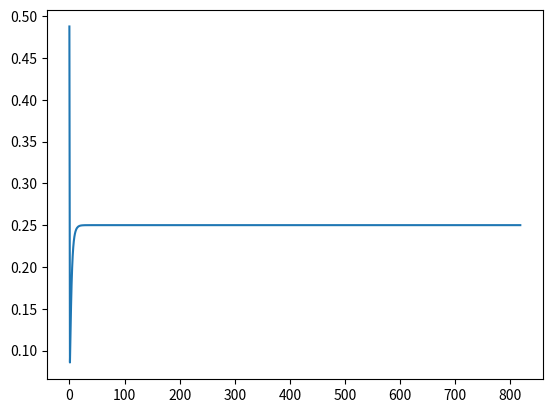

The script that saved this image:
# Newton Raphson Equation to solve spherical tank problem (see problem image Q1) - Pitfalls of the method
# f(h) = 30 - pi*h^2*[(9-h)/3]

import numpy as np
from matplotlib import pyplot as plt

x_0 = 5     # Initial guess - Main reason for the pitfall

eps = 10    # Error, initialized with a random big number 10
count = 0   # Count number of iterations

err = []

while eps > 0.01:   # Tolerance value taken 0.01
    f_x0 = 30 - (np.pi*(x_0**2)*((9-x_0)/float(3)))
    df_x0 = np.pi*(6*x_0 - x_0**2)
    x_1 = x_0 - (f_x0/float(df_x0))     # Newton Raphson method

    eps = np.abs((x_1 - x_0)/float(x_1))    # Error between x+1 and x
    count = count + 1                   # Count number of iterations
    err.append(eps)

    x_0 = x_1       # Set old value x to new value x+1
    print (x_0)


print ('Iterative solution is:  {}'.format(x_1))
print ('Epsilon is: {}'.format(eps))
print ('Number of iterations are:   {}'.format(count))

plt.plot(err)   # Plotting how epsilon varied with iterations
plt.show()
